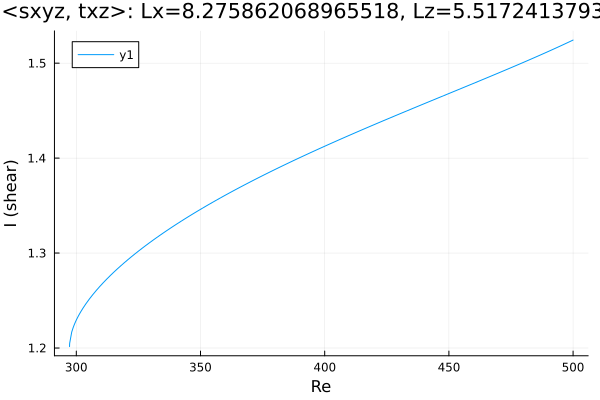

The table this chart was drawn from, first rows:
Re, shear
297.3, 1.201
297.3, 1.201
297.3, 1.201
297.3, 1.202
297.3, 1.202
297.3, 1.202
297.3, 1.202
297.3, 1.202
297.3, 1.202
297.3, 1.202
297.3, 1.203
297.3, 1.205
298.2, 1.217
298.7, 1.221
299.1, 1.224
299.4, 1.226
299.6, 1.227
299.8, 1.228
299.9, 1.229
299.9, 1.229
300, 1.229
300, 1.229
300, 1.229
300.0, 1.229
300.0, 1.229
300, 1.229
300, 1.229
300, 1.23
300.1, 1.23
300.1, 1.23
300.2, 1.231
300.4, 1.231
300.6, 1.232
300.9, 1.234
301.3, 1.236
301.8, 1.238
302.7, 1.242
303.8, 1.246
305.3, 1.252
306.7, 1.256
308.1, 1.261
309.5, 1.265
310.9, 1.269
312.3, 1.273
313.7, 1.276
315.2, 1.28
316.6, 1.283
318, 1.287
319.4, 1.29
320.8, 1.293
322.2, 1.296
323.6, 1.299
325.1, 1.302
326.5, 1.305
327.9, 1.308
329.3, 1.311
330.7, 1.313
332.1, 1.316
333.5, 1.318
335, 1.321
... 118 more rows
